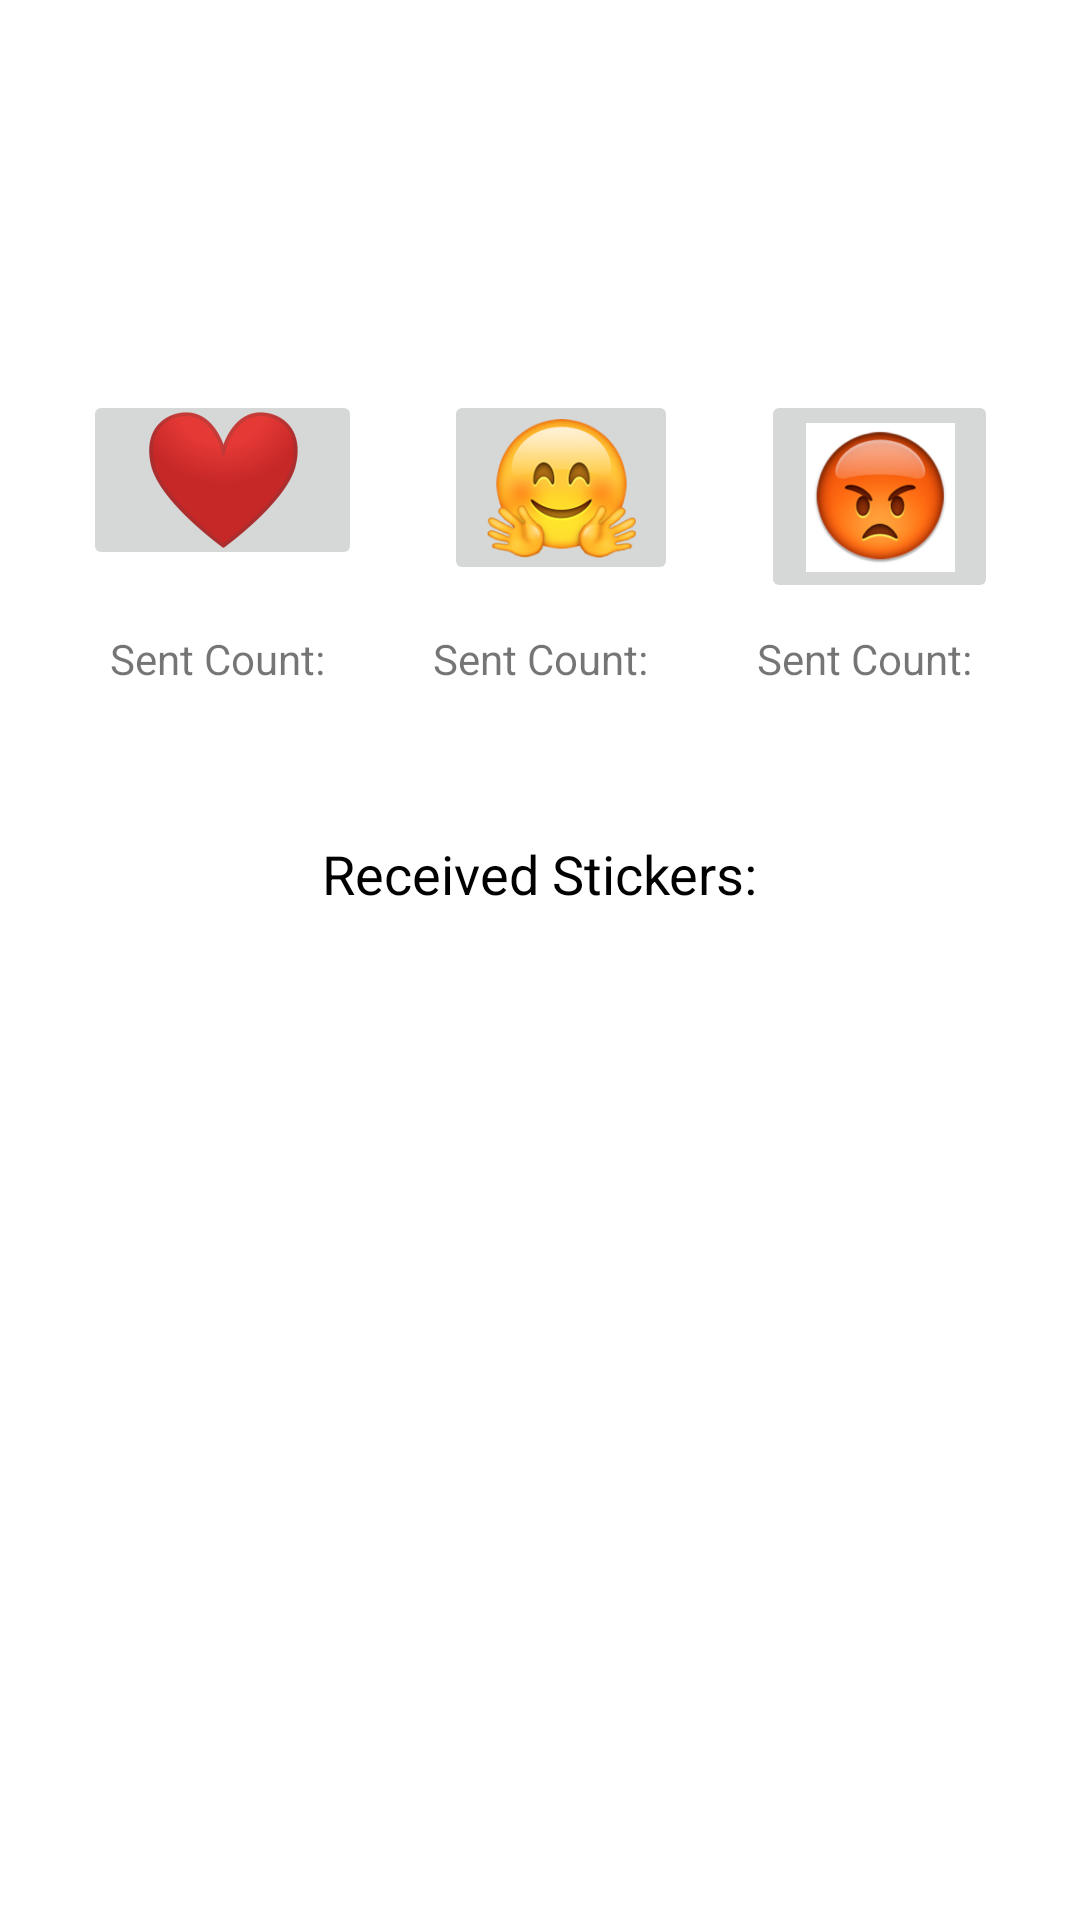

This screen was rendered from an Android layout file. Write that file and the resources it references.
<!-- AndroidManifest.xml: application theme Theme.WalletGuru_Firebase_Messenger -->
<!-- res/layout/activity_history.xml -->
<?xml version="1.0" encoding="utf-8"?>
<ScrollView xmlns:android="http://schemas.android.com/apk/res/android"
    xmlns:app="http://schemas.android.com/apk/res-auto"
    xmlns:tools="http://schemas.android.com/tools"
    android:layout_width="match_parent"
    android:layout_height="match_parent">
    <androidx.constraintlayout.widget.ConstraintLayout
        android:layout_width="match_parent"
        android:layout_height="match_parent"
        tools:context=".view.MainActivity">

        <ImageButton
            android:id="@+id/heartButton"
            android:layout_width="93dp"
            android:layout_height="60dp"
            android:layout_marginTop="130dp"
            android:text="\u2764\ufe0f"
            app:layout_constraintEnd_toStartOf="@id/hugButton"
            app:layout_constraintStart_toStartOf="parent"
            app:layout_constraintTop_toTopOf="parent"
            app:srcCompat="@mipmap/heart_icon_foreground" />

        <ImageButton
            android:id="@+id/hugButton"
            android:layout_width="78dp"
            android:layout_height="65dp"
            android:text="\ud83e\udd17"
            app:layout_constraintEnd_toStartOf="@id/angryButton"
            app:layout_constraintStart_toEndOf="@id/heartButton"
            app:layout_constraintTop_toTopOf="@id/heartButton"
            app:srcCompat="@mipmap/hugs_icon_foreground" />

        <ImageButton
            android:id="@+id/angryButton"
            android:layout_width="79dp"
            android:layout_height="71dp"
            android:layout_marginBottom="136dp"
            android:text="\ud83d\ude21"
            app:layout_constraintEnd_toEndOf="parent"
            app:layout_constraintStart_toEndOf="@id/hugButton"
            app:layout_constraintTop_toTopOf="@id/heartButton"
            app:srcCompat="@mipmap/angry_icon_foreground" />

        <TextView
            android:id="@+id/sent_heart_count"
            android:layout_width="wrap_content"
            android:layout_height="wrap_content"
            android:text="Sent Count: "
            app:layout_constraintEnd_toStartOf="@id/hugButton"
            app:layout_constraintStart_toStartOf="parent"
            app:layout_constraintTop_toBottomOf="@id/heartButton"
            android:layout_marginTop="20dp"/>

        <TextView
            android:id="@+id/sent_hug_count"
            android:layout_width="wrap_content"
            android:layout_height="wrap_content"
            android:text="Sent Count: "
            app:layout_constraintStart_toEndOf="@id/sent_heart_count"
            app:layout_constraintEnd_toStartOf="@id/sent_angry_count"
            app:layout_constraintTop_toTopOf="@id/sent_heart_count" />

        <TextView
            android:id="@+id/sent_angry_count"
            android:layout_width="wrap_content"
            android:layout_height="wrap_content"
            android:text="Sent Count: "
            app:layout_constraintEnd_toEndOf="parent"
            app:layout_constraintStart_toEndOf="@id/sent_hug_count"
            app:layout_constraintTop_toTopOf="@id/sent_heart_count" />

        <TextView
            android:id="@+id/received_stickers_info"
            android:layout_width="wrap_content"
            android:layout_height="wrap_content"
            android:text="Received Stickers:"
            app:layout_constraintStart_toStartOf="parent"
            app:layout_constraintEnd_toEndOf="parent"
            app:layout_constraintTop_toBottomOf="@id/sent_hug_count"
            android:layout_marginTop="50dp"
            android:textColor="@color/black"
            android:textSize="18sp"/>

        <TextView
            android:id="@+id/received_stickers"
            android:layout_marginStart="60dp"
            android:layout_marginEnd="60dp"
            android:layout_height="280dp"
            android:layout_width="match_parent"
            android:hint=""
            app:layout_constraintTop_toBottomOf="@id/received_stickers_info"
            android:layout_marginTop="20dp"
            android:layout_marginBottom="50dp"
            android:scrollbars="vertical|none"
            android:textSize="40sp"
            android:textColor="@color/black"/>


    </androidx.constraintlayout.widget.ConstraintLayout>
</ScrollView>
<!-- resources referenced by this layout -->
<resources>
  <!-- mipmap angry_icon_foreground: png bitmap (mipmap-hdpi, 9501 bytes) -->
  <!-- mipmap heart_icon_foreground: png bitmap (mipmap-hdpi, 3568 bytes) -->
  <!-- mipmap hugs_icon_foreground: png bitmap (mipmap-hdpi, 10211 bytes) -->
  <style name="Theme.WalletGuru_Firebase_Messenger" parent="Theme.MaterialComponents.DayNight.DarkActionBar">
          
          <item name="colorPrimary">@color/purple_500</item>
          <item name="colorPrimaryVariant">@color/purple_700</item>
          <item name="colorOnPrimary">@color/white</item>
          
          <item name="colorSecondary">@color/teal_200</item>
          <item name="colorSecondaryVariant">@color/teal_700</item>
          <item name="colorOnSecondary">@color/black</item>
          
          <item name="android:statusBarColor" tools:targetApi="l">?attr/colorPrimaryVariant</item>
          
      </style>
  <!-- not gathered from this repository: default colours our renderer supplied (Android Studio template values) -->
  <color name="purple_500">#FF6200EE</color>
  <color name="purple_700">#FF3700B3</color>
  <color name="teal_200">#FF03DAC5</color>
  <color name="teal_700">#FF018786</color>
  <color name="black">#FF000000</color>
  <color name="white">#FFFFFFFF</color>
</resources>
